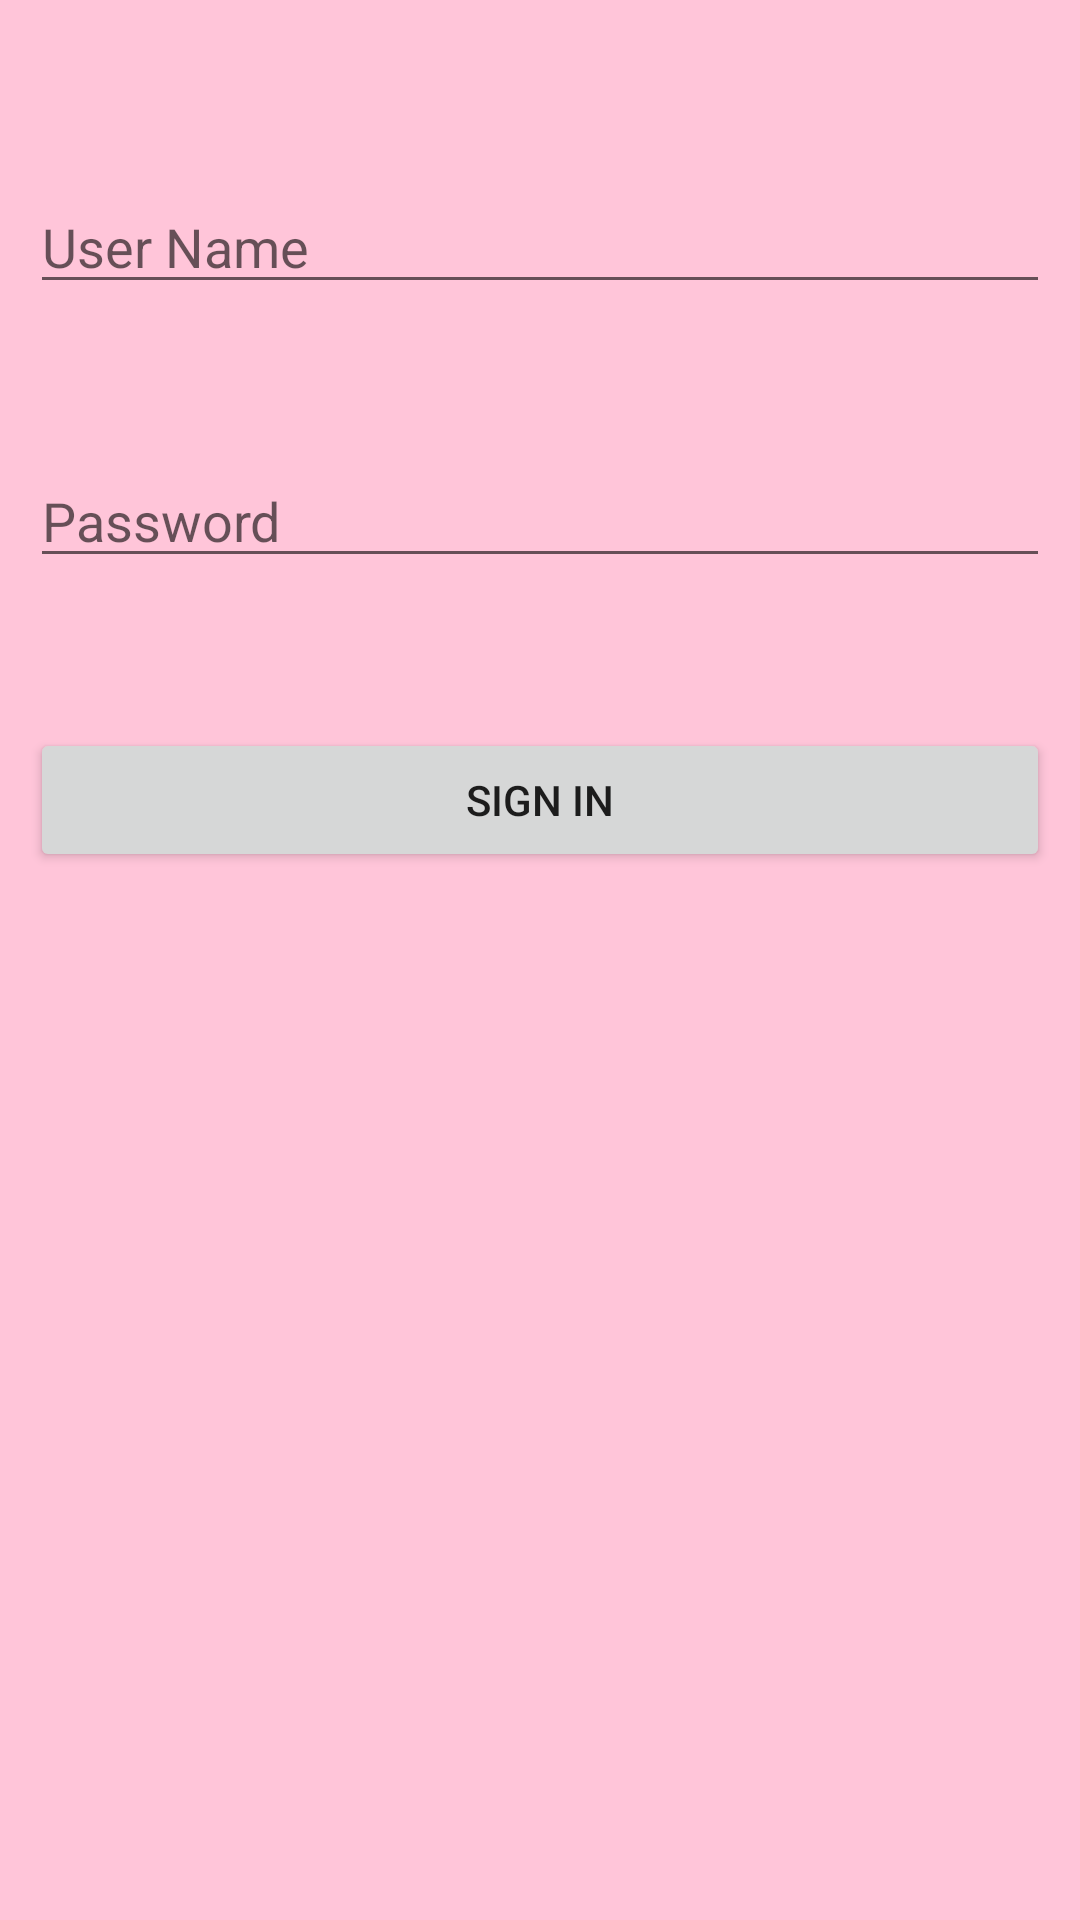

The Android layout XML behind this screen, and the referenced resources:
<!-- AndroidManifest.xml: application theme Theme.HilalLoginPage -->
<!-- res/layout/activity_login.xml -->
<?xml version="1.0" encoding="utf-8"?>
<RelativeLayout xmlns:android="http://schemas.android.com/apk/res/android"
    xmlns:app="http://schemas.android.com/apk/res-auto"
    xmlns:tools="http://schemas.android.com/tools"
    android:layout_width="match_parent"
    android:layout_height="match_parent"
    android:background="@color/pink"
    android:padding="10dp"
    tools:context=".LoginActivity">

    <EditText
        android:id="@+id/username1"
        android:layout_width="match_parent"
        android:layout_height="wrap_content"
        android:hint="User Name"
        android:layout_marginTop="50dp"/>

    <EditText
        android:id="@+id/password1"
        android:layout_width="match_parent"
        android:layout_height="wrap_content"
        android:hint="Password"
        android:layout_marginTop="50dp"
        android:layout_below="@+id/username1"/>

    <Button
        android:id="@+id/btnsignin1"
        android:layout_width="match_parent"
        android:layout_height="wrap_content"
        android:text="Sign in"
        android:layout_marginTop="50dp"
        android:layout_below="@+id/password1"/>
</RelativeLayout>
<!-- resources referenced by this layout -->
<resources>
  <color name="pink">#FFC5D9</color>
  <style name="Theme.HilalLoginPage" parent="Theme.MaterialComponents.DayNight.DarkActionBar">
          
          <item name="colorPrimary">@color/purple_500</item>
          <item name="colorPrimaryVariant">@color/purple_700</item>
          <item name="colorOnPrimary">@color/white</item>
          
          <item name="colorSecondary">@color/teal_200</item>
          <item name="colorSecondaryVariant">@color/teal_700</item>
          <item name="colorOnSecondary">@color/black</item>
          
          <item name="android:statusBarColor">?attr/colorPrimaryVariant</item>
          
      </style>
  <color name="purple_500">#FF6200EE</color>
  <color name="purple_700">#FF3700B3</color>
  <color name="white">#FFFFFF</color>
  <color name="teal_200">#FF03DAC5</color>
  <color name="teal_700">#FF018786</color>
  <color name="black">#FF000000</color>
</resources>
